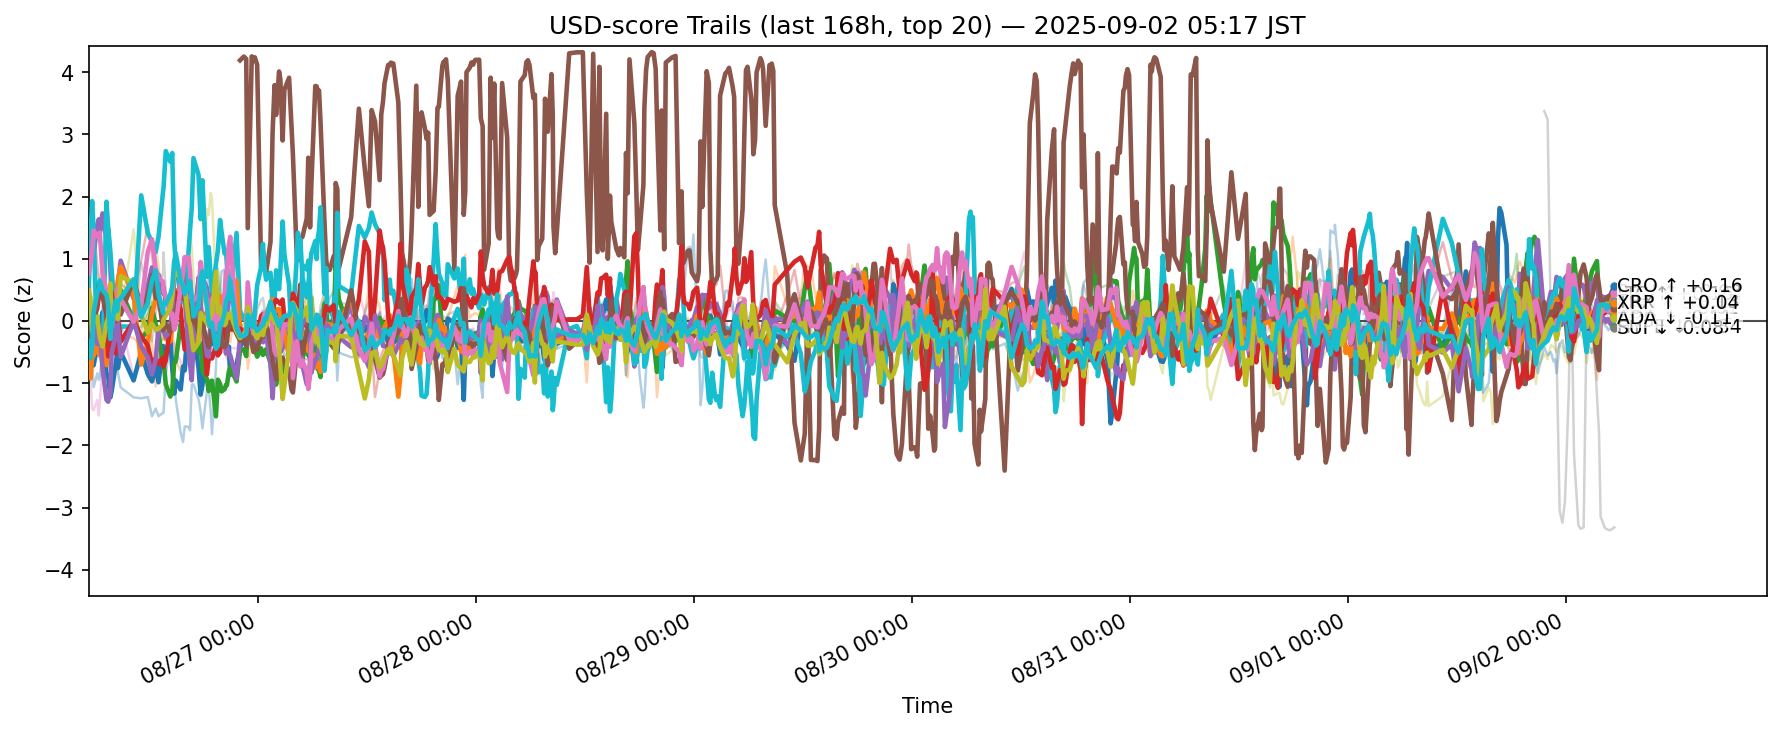

Source data for this figure (header and first rows):
ts, side, symbol, score
2025-08-25 20:18:02.454514+00:00, usd, ADA, -0.09028
2025-08-25 20:18:02.454514+00:00, usd, AVAX, 0.3243
2025-08-25 20:18:02.454514+00:00, usd, BCH, 0.4146
2025-08-25 20:18:02.454514+00:00, usd, BNB, 1.453
2025-08-25 20:18:02.454514+00:00, usd, BTC, 1.029
2025-08-25 20:18:02.454514+00:00, usd, DOGE, -0.09649
2025-08-25 20:18:02.454514+00:00, usd, DOT, 0.08953
2025-08-25 20:18:02.454514+00:00, usd, ETH, -0.8583
2025-08-25 20:18:02.454514+00:00, usd, HBAR, -0.1326
2025-08-25 20:18:02.454514+00:00, usd, HYPE, 0.4691
2025-08-25 20:18:02.454514+00:00, usd, LINK, -0.7321
2025-08-25 20:18:02.454514+00:00, usd, LTC, -0.5849
2025-08-25 20:18:02.454514+00:00, usd, SHIB, -0.0005522
2025-08-25 20:18:02.454514+00:00, usd, SOL, -0.3024
2025-08-25 20:18:02.454514+00:00, usd, SUI, -0.5808
2025-08-25 20:18:02.454514+00:00, usd, TON, -0.2473
2025-08-25 20:18:02.454514+00:00, usd, TRX, 0.7611
2025-08-25 20:18:02.454514+00:00, usd, UNI, -1.13
2025-08-25 20:18:02.454514+00:00, usd, XLM, 0.4933
2025-08-25 20:18:02.454514+00:00, usd, XRP, -0.3348
2025-08-25 20:29:27.642201+00:00, usd, ADA, -0.7069
2025-08-25 20:29:27.642201+00:00, usd, AVAX, 0.5562
2025-08-25 20:29:27.642201+00:00, usd, BCH, 0.1256
2025-08-25 20:29:27.642201+00:00, usd, BNB, 1.536
2025-08-25 20:29:27.642201+00:00, usd, BTC, 1.271
2025-08-25 20:29:27.642201+00:00, usd, DOGE, -0.8852
2025-08-25 20:29:27.642201+00:00, usd, DOT, -0.1509
2025-08-25 20:29:27.642201+00:00, usd, ETH, -0.4932
2025-08-25 20:29:27.642201+00:00, usd, HBAR, -0.4784
2025-08-25 20:29:27.642201+00:00, usd, HYPE, 1.318
2025-08-25 20:29:27.642201+00:00, usd, LINK, -0.5313
2025-08-25 20:29:27.642201+00:00, usd, LTC, -0.9268
2025-08-25 20:29:27.642201+00:00, usd, SHIB, -0.2874
2025-08-25 20:29:27.642201+00:00, usd, SOL, -0.04519
2025-08-25 20:29:27.642201+00:00, usd, SUI, -0.2175
2025-08-25 20:29:27.642201+00:00, usd, TON, -0.1038
2025-08-25 20:29:27.642201+00:00, usd, TRX, 0.9289
2025-08-25 20:29:27.642201+00:00, usd, UNI, -0.7451
2025-08-25 20:29:27.642201+00:00, usd, XLM, 0.3788
2025-08-25 20:29:27.642201+00:00, usd, XRP, -0.5984
2025-08-25 20:40:55.991087+00:00, usd, ADA, -0.7217
2025-08-25 20:40:55.991087+00:00, usd, AVAX, 0.05132
2025-08-25 20:40:55.991087+00:00, usd, BCH, 0.03715
2025-08-25 20:40:55.991087+00:00, usd, BNB, 1.531
2025-08-25 20:40:55.991087+00:00, usd, BTC, 1.1
2025-08-25 20:40:55.991087+00:00, usd, DOGE, -1.409
2025-08-25 20:40:55.991087+00:00, usd, DOT, -0.3697
2025-08-25 20:40:55.991087+00:00, usd, ETH, -0.1686
2025-08-25 20:40:55.991087+00:00, usd, HBAR, -0.2814
2025-08-25 20:40:55.991087+00:00, usd, HYPE, 1.926
2025-08-25 20:40:55.991087+00:00, usd, LINK, -0.6867
2025-08-25 20:40:55.991087+00:00, usd, LTC, -0.5752
2025-08-25 20:40:55.991087+00:00, usd, SHIB, -0.4179
2025-08-25 20:40:55.991087+00:00, usd, SOL, -0.1655
2025-08-25 20:40:55.991087+00:00, usd, SUI, -0.1144
2025-08-25 20:40:55.991087+00:00, usd, TON, 0.1862
2025-08-25 20:40:55.991087+00:00, usd, TRX, 1.102
2025-08-25 20:40:55.991087+00:00, usd, UNI, -0.5073
2025-08-25 20:40:55.991087+00:00, usd, XLM, -0.1744
2025-08-25 20:40:55.991087+00:00, usd, XRP, -0.3971
... 12,220 more rows
